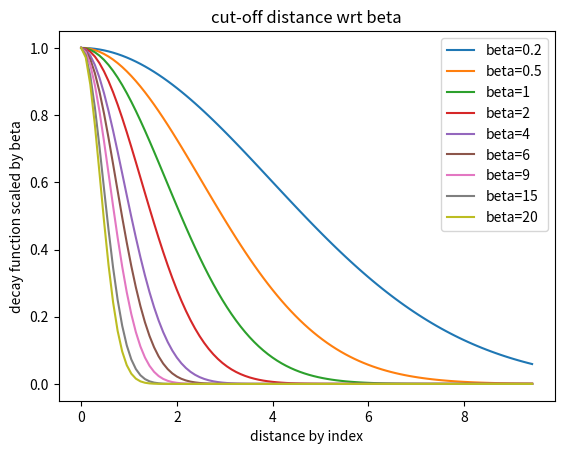

Generate this figure with matplotlib:
import numpy as np
import matplotlib.pyplot as plt

def f(l0):
    y = 0
    nom = (2*np.pi - l0)*(1+(np.cos(l0)/2)) + (3/2)*(np.sin(l0))
    if l0 < 2*(np.pi):
        y = l0 * nom / 3*np.pi
    return y

def g(l0, beta):
    ret = np.exp(-beta*l0**2 / (2*np.pi))
    return ret


def call_plot(l, beta):
    j = np.zeros_like(l)
    for i in range(len(l)):
        j[i] = g(l[i], beta)
    return j


if __name__ == '__main__':
    beta = 5
    l = np.linspace(0, 3 * np.pi, 100)

    v1 = [0.2, 0.5, 1, 2, 4, 6, 9, 15, 20]
    label = ["beta={}".format(v) for v in v1]
    for i in range(len(v1)):
        j = call_plot(l, v1[i])
        plt.plot(l, j, label=label[i])
    leg = plt.legend(loc='upper right')
    plt.xlabel("distance by index")
    plt.ylabel("decay function scaled by beta")
    plt.title("cut-off distance wrt beta")
    plt.show()

    pass